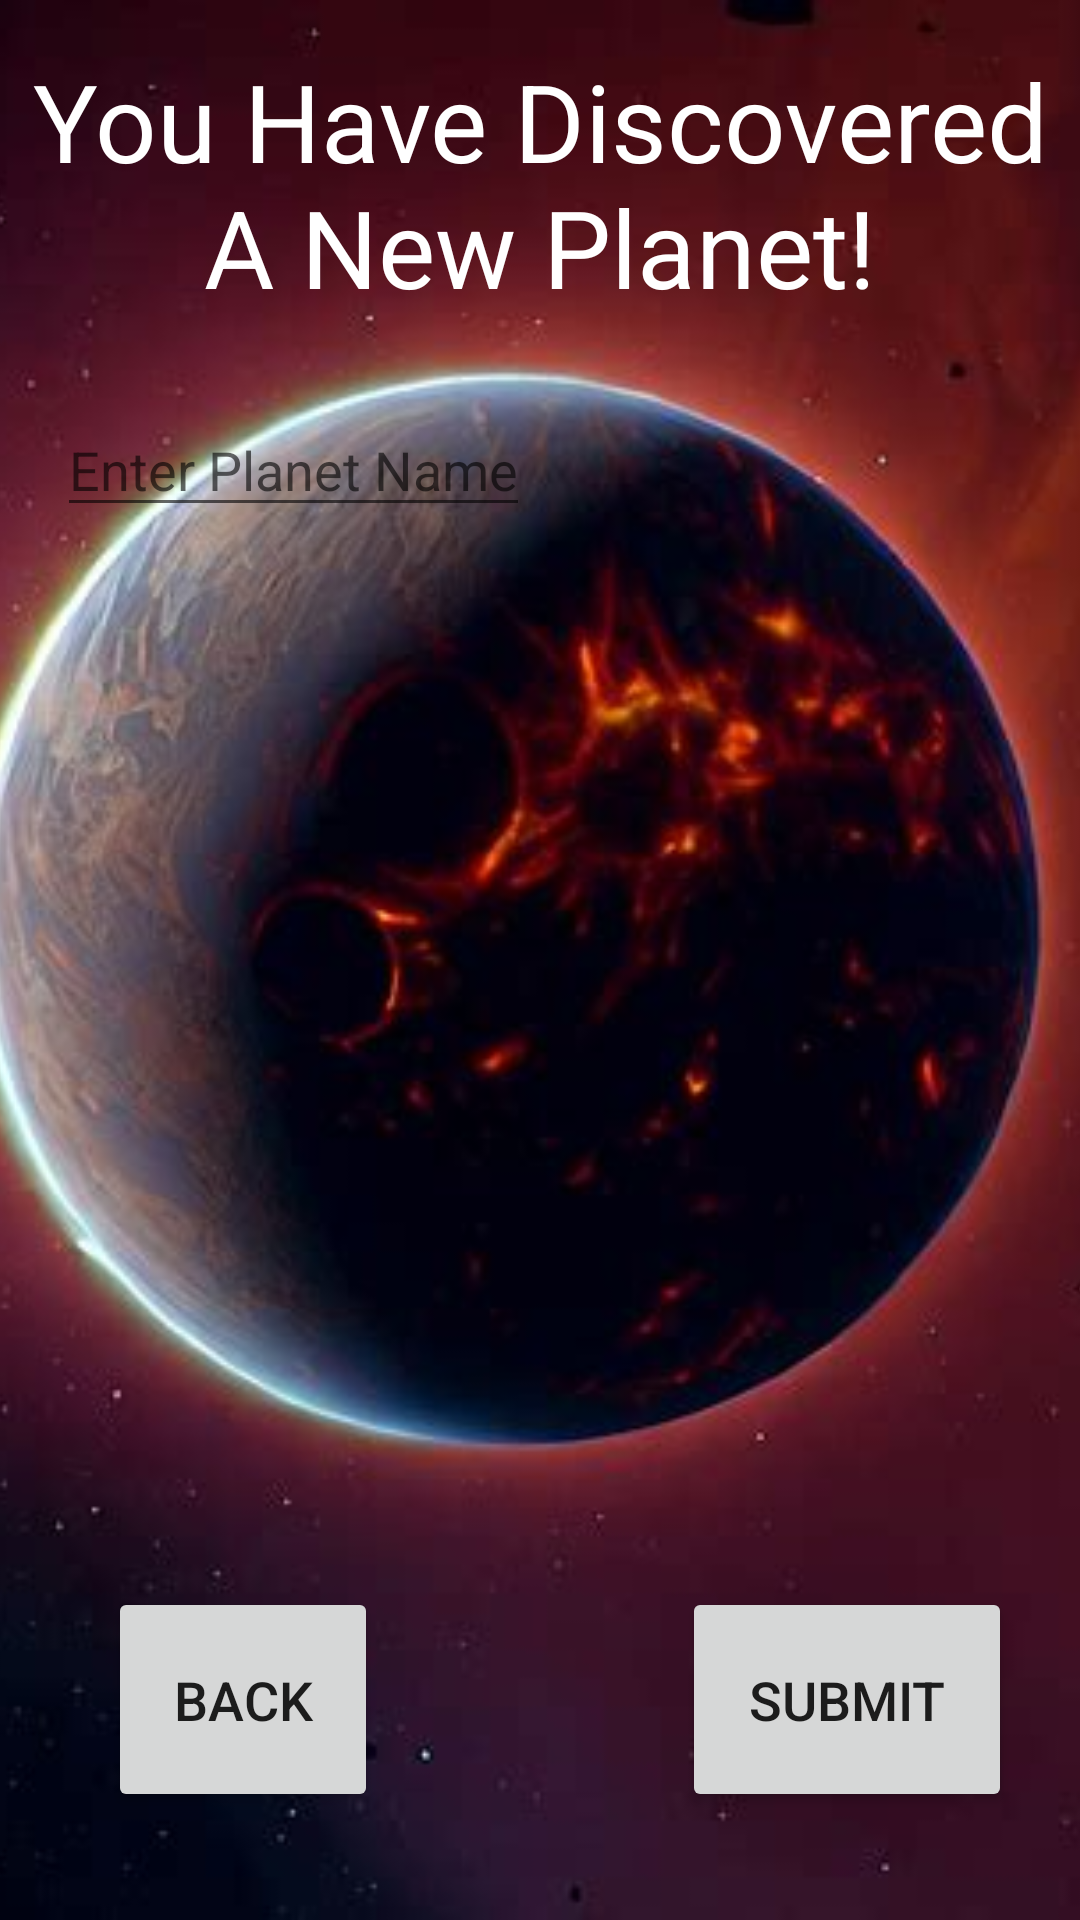

Here is an Android app screen rendered from its layout file. Give the layout XML and the strings, colors and styles it references.
<!-- AndroidManifest.xml: application theme Theme.Project_2_Space_Recorder -->
<!-- res/layout/activity_create_planet.xml -->
<?xml version="1.0" encoding="utf-8"?>
<androidx.constraintlayout.widget.ConstraintLayout xmlns:android="http://schemas.android.com/apk/res/android"
    xmlns:app="http://schemas.android.com/apk/res-auto"
    xmlns:tools="http://schemas.android.com/tools"
    android:layout_width="match_parent"
    android:layout_height="match_parent">

    <ImageView
        android:id="@+id/create_planet_imageView"
        android:layout_width="fill_parent"
        android:layout_height="fill_parent"
        android:scaleType="centerCrop"
        android:src="@drawable/proto_planet"
        app:layout_constraintBottom_toBottomOf="parent"
        app:layout_constraintEnd_toEndOf="parent"
        app:layout_constraintHorizontal_bias="0.0"
        app:layout_constraintStart_toStartOf="parent"
        app:layout_constraintTop_toTopOf="parent"
        app:layout_constraintVertical_bias="0.0" />


    <TextView
        android:id="@+id/new_planet_message"
        android:layout_width="wrap_content"
        android:layout_height="wrap_content"
        android:layout_marginTop="16dp"
        android:gravity="center"
        android:text="@string/discovered_planet_message"
        android:textColor="@color/white"
        android:textSize="36sp"
        app:layout_constraintEnd_toEndOf="parent"
        app:layout_constraintHorizontal_bias="0.0"
        app:layout_constraintStart_toStartOf="parent"
        app:layout_constraintTop_toTopOf="parent" />

    <EditText
        android:id="@+id/create_planet_name"
        android:layout_width="wrap_content"
        android:layout_height="wrap_content"
        android:layout_marginTop="28dp"
        android:hint="@string/enter_planet_name"
        app:layout_constraintEnd_toEndOf="parent"
        app:layout_constraintHorizontal_bias="0.094"
        app:layout_constraintStart_toStartOf="parent"
        app:layout_constraintTop_toBottomOf="@+id/new_planet_message" />

    <Button
        android:id="@+id/button_back"
        android:layout_width="90dp"
        android:layout_height="75dp"
        android:layout_marginStart="36dp"
        android:layout_marginBottom="36dp"
        android:gravity="center"
        android:text="@string/back_button"
        android:textSize="18sp"
        app:layout_constraintBottom_toBottomOf="parent"
        app:layout_constraintStart_toStartOf="parent" />

    <Button
        android:id="@+id/button_submit"
        android:layout_width="110dp"
        android:layout_height="75dp"
        android:layout_marginBottom="36dp"
        android:gravity="center"
        android:text="@string/submit"
        android:textSize="18sp"
        app:layout_constraintBottom_toBottomOf="parent"
        app:layout_constraintEnd_toEndOf="parent"
        app:layout_constraintHorizontal_bias="0.909"
        app:layout_constraintStart_toStartOf="parent" />


</androidx.constraintlayout.widget.ConstraintLayout>
<!-- resources referenced by this layout -->
<resources>
  <color name="white">#FFFFFFFF</color>
  <!-- drawable proto_planet: jpg bitmap (drawable, 22259 bytes) -->
  <string name="back_button">BACK</string>
  <string name="discovered_planet_message">You Have Discovered A New Planet!</string>
  <string name="enter_planet_name">Enter Planet Name</string>
  <string name="submit">Submit</string>
  <style name="Theme.Project_2_Space_Recorder" parent="Theme.MaterialComponents.DayNight.DarkActionBar">
          
          <item name="colorPrimary">@color/purple_500</item>
          <item name="colorPrimaryVariant">@color/purple_700</item>
          <item name="colorOnPrimary">@color/white</item>
          
          <item name="colorSecondary">@color/teal_200</item>
          <item name="colorSecondaryVariant">@color/teal_700</item>
          <item name="colorOnSecondary">@color/black</item>
          
          <item name="android:statusBarColor">?attr/colorPrimaryVariant</item>
          
      </style>
  <color name="purple_500">#FF6200EE</color>
  <color name="purple_700">#FF3700B3</color>
  <color name="teal_200">#FF03DAC5</color>
  <color name="teal_700">#FF018786</color>
  <color name="black">#FF000000</color>
</resources>
